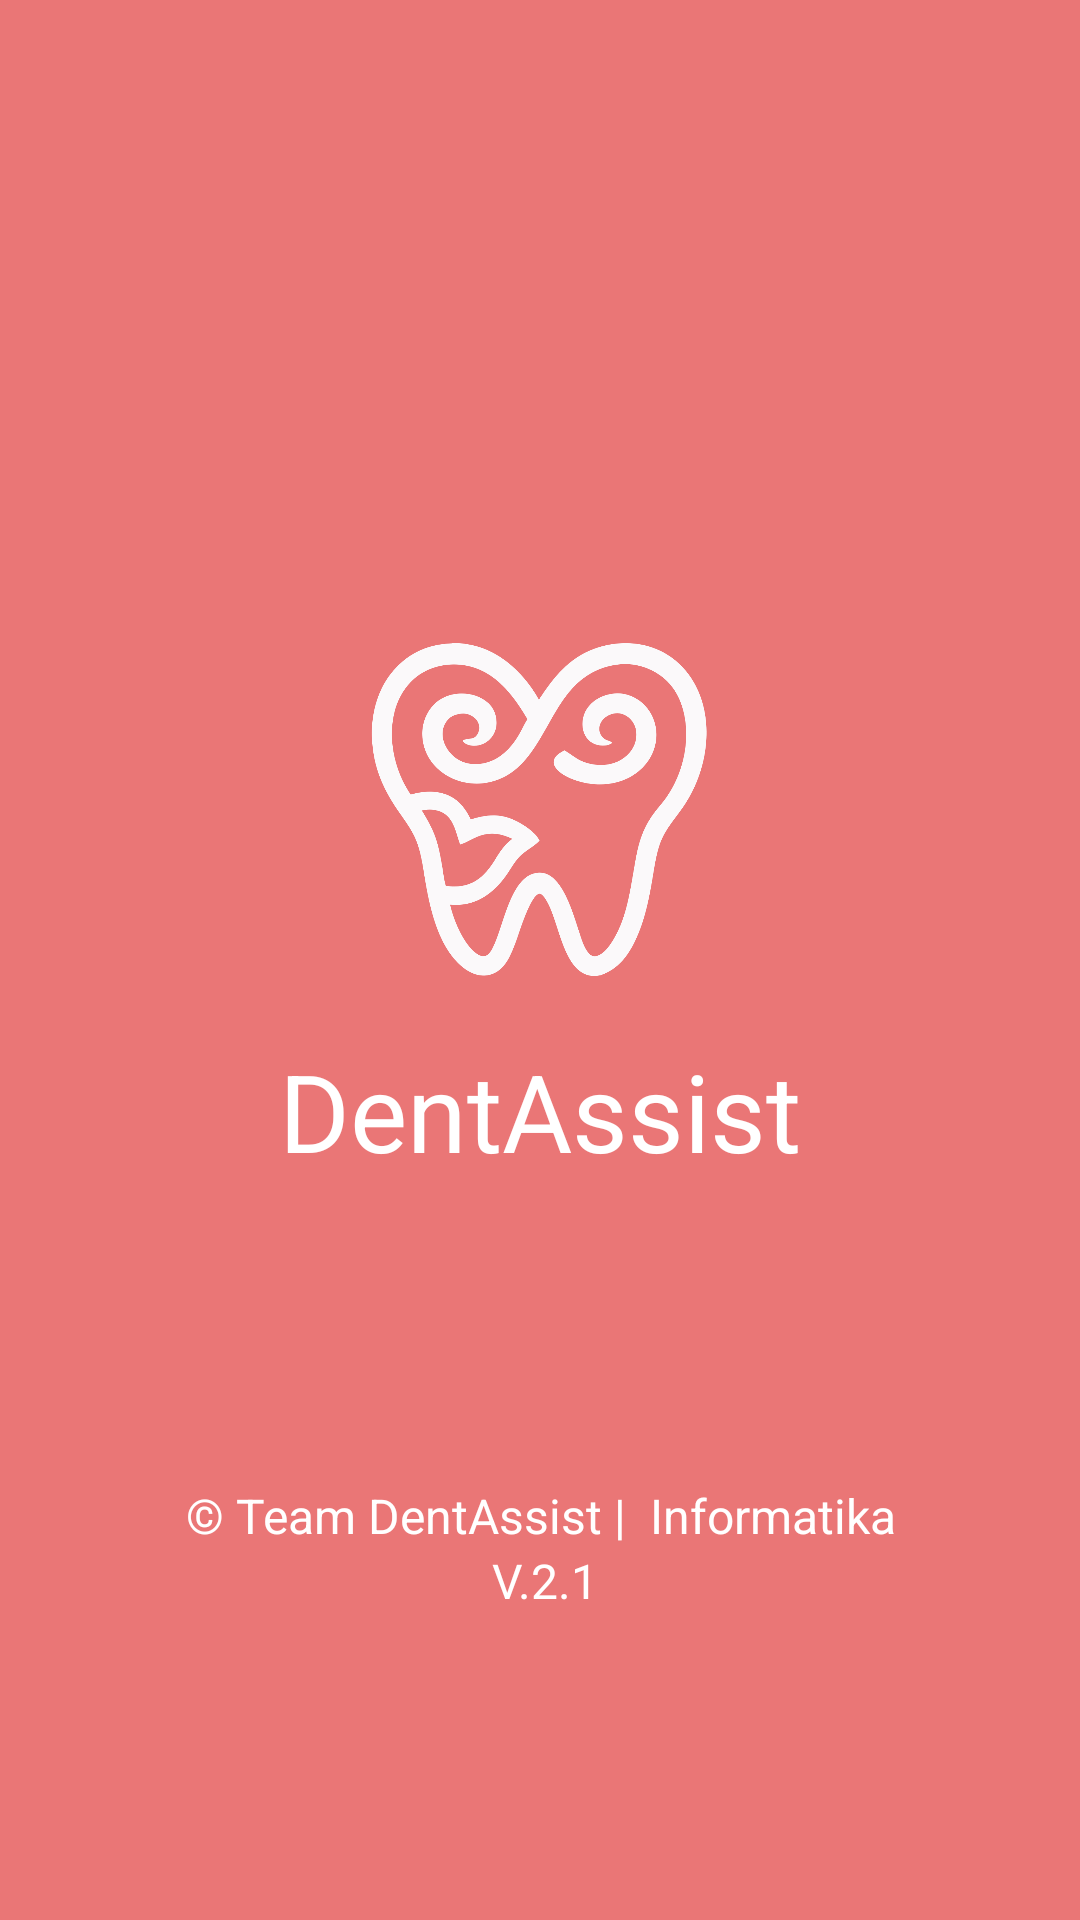

This screen was rendered from an Android layout file. Write that file and the resources it references.
<!-- AndroidManifest.xml: application theme Theme.DentAssist -->
<!-- res/layout/activity_splash.xml -->
<?xml version="1.0" encoding="utf-8"?>
<androidx.constraintlayout.widget.ConstraintLayout xmlns:android="http://schemas.android.com/apk/res/android"
    xmlns:app="http://schemas.android.com/apk/res-auto"
    xmlns:tools="http://schemas.android.com/tools"
    android:id="@+id/main"
    android:layout_width="match_parent"
    android:layout_height="match_parent"
    android:background="@color/pink"
    tools:context=".SplashActivity">

    <LinearLayout
        android:id="@+id/logo"
        android:layout_width="match_parent"
        android:layout_height="wrap_content"
        android:orientation="vertical"
        android:background="@color/pink"
        android:gravity="center"
        android:layout_marginBottom="50dp"
        app:layout_constraintStart_toStartOf="parent"
        app:layout_constraintEnd_toEndOf="parent"
        app:layout_constraintTop_toTopOf="parent"
        app:layout_constraintBottom_toBottomOf="parent">

        <ImageView
            android:layout_width="150dp"
            android:layout_height="150dp"
            android:background="@color/pink"
            android:contentDescription="@string/logo"
            android:src="@drawable/dent_assist_logo" />
        <TextView
            android:layout_width="wrap_content"
            android:layout_height="wrap_content"
            android:textSize="36sp"
            android:background="@color/pink"
            android:text="@string/app_name"
            android:textColor="@color/white">
        </TextView>

    </LinearLayout>

    <TextView
        android:id="@+id/cr"
        android:layout_marginTop="100dp"
        android:layout_width="match_parent"
        android:gravity="center"
        android:background="@color/pink"
        android:layout_height="wrap_content"
        android:text="© Team DentAssist |  Informatika"
        android:textColor="@color/white"
        android:textSize="16dp"
        app:layout_constraintTop_toBottomOf="@id/logo" />

    <TextView
        android:layout_width="match_parent"
        android:layout_height="wrap_content"
        android:gravity="center"
        android:text="V.2.1"
        android:background="@color/pink"
        android:layout_marginStart="3dp"
        android:textColor="@color/white"
        android:textSize="16dp"
        app:layout_constraintTop_toBottomOf="@+id/cr" />


</androidx.constraintlayout.widget.ConstraintLayout>
<!-- resources referenced by this layout -->
<resources>
  <color name="pink">#EA7676</color>
  <color name="white">#FFFFFFFF</color>
  <!-- drawable dent_assist_logo: png bitmap (drawable, 156267 bytes) -->
  <string name="app_name">DentAssist</string>
  <style name="Theme.DentAssist" parent="Theme.MaterialComponents.DayNight.DarkActionBar">
          
          <item name="colorPrimary">@color/purple_500</item>
          <item name="colorPrimaryVariant">@color/purple_700</item>
          <item name="colorOnPrimary">@color/white</item>
          
          <item name="colorSecondary">@color/teal_200</item>
          <item name="colorSecondaryVariant">@color/teal_700</item>
          <item name="colorOnSecondary">@color/black</item>
          
          <item name="android:statusBarColor">?attr/colorPrimaryVariant</item>
          
      </style>
  <color name="purple_500">#FF6200EE</color>
  <color name="purple_700">#FF3700B3</color>
  <color name="teal_200">#FF03DAC5</color>
  <color name="teal_700">#FF018786</color>
  <color name="black">#FF000000</color>
</resources>
